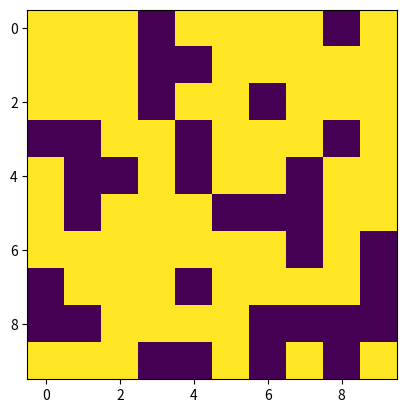

Generate this figure with matplotlib:
import random
import numpy as np
import matplotlib.pyplot as plt
import heapq


class CityGrid:
    def __init__(self, N, M, obstructed_prob=0.3):
        self.N = N
        self.M = M
        self.grid = np.zeros((N, M), dtype=int)

        # Инициализируем блоки с преградами
        for i in range(N):
            for j in range(M):
                if random.random() < obstructed_prob:
                    self.grid[i][j] = 1  # Помечаем как преграду

    def place_tower(self, x, y, range_R):
        # Размещаем башню и визуализируем ее зону покрытия
        for i in range(max(0, x - range_R), min(self.N, x + range_R + 1)):
            for j in range(max(0, y - range_R), min(self.M, y + range_R + 1)):
                if (x - i) ** 2 + (y - j) ** 2 <= range_R ** 2 and self.grid[i][j] != 1:
                    self.grid[i][j] = 2  # Помечаем как покрытие башни

    def optimize_tower_placement(self, range_R):
        # Реализуем алгоритм размещения башен, чтобы покрыть непрегражденные блоки
        for i in range(self.N):
            for j in range(self.M):
                if self.grid[i][j] != 1:
                    self.place_tower(i, j, range_R)

    def find_reliable_path(self, tower1, tower2):
        # Проверяем, являются ли башни валидными
        if self.grid[tower1[0]][tower1[1]] != 2 or self.grid[tower2[0]][tower2[1]] != 2:
            return None  # Одна из башен не в пределах покрытия

        # Граф в виде словаря, где ключи - вершины (башни), а значения - соседи (ближайшие башни)
        graph = {}
        for i in range(self.N):
            for j in range(self.M):
                if self.grid[i][j] == 2:
                    neighbors = []
                    for x in range(max(0, i - 1), min(self.N, i + 2)):
                        for y in range(max(0, j - 1), min(self.M, j + 2)):
                            if self.grid[x][y] == 2 and (x != i or y != j):
                                # Рассчитываем вес ребра на основе надежности
                                reliability = self.calculate_reliability((i, j), (x, y))
                                neighbors.append(((x, y), reliability))
                    graph[(i, j)] = neighbors

        # Используем алгоритм Дейкстры для поиска пути с учетом надежности
        dist = {}  # Минимальное расстояние от начальной вершины (башни) до остальных
        prev = {}  # Предыдущая вершина на пути к текущей вершине
        for vertex in graph:
            dist[vertex] = float('inf')
        dist[tower1] = 0
        queue = [(0, tower1)]

        while queue:
            current_dist, current_vertex = heapq.heappop(queue)
            if current_dist > dist[current_vertex]:
                continue

            for neighbor, reliability in graph[current_vertex]:
                weight = 1 / reliability  # Вес ребра обратно пропорционален надежности
                if dist[current_vertex] + weight < dist[neighbor]:
                    dist[neighbor] = dist[current_vertex] + weight
                    prev[neighbor] = current_vertex
                    heapq.heappush(queue, (dist[neighbor], neighbor))

        # Восстанавливаем путь
        path = []
        current = tower2
        while current in prev:
            path.insert(0, current)
            current = prev[current]

        if path:
            return path
        else:
            return None  # Нет пути между башнями

    def calculate_reliability(self, tower1, tower2):
        # Расчет надежности сигнала между башнями
        distance = self.calculate_distance(tower1, tower2)

        # Пример расчета надежности на основе расстояния (чем ближе, тем надежнее)
        reliability = 1 / (1 + distance)

        return reliability

    def calculate_distance(self, tower1, tower2):
        # Расчет расстояния между башнями (просто Евклидово расстояние)
        x1, y1 = tower1
        x2, y2 = tower2
        distance = ((x2 - x1) ** 2 + (y2 - y1) ** 2) ** 0.5
        return distance

    def visualize_reliable_path(self, path):
        # Визуализация надежного пути между башнями
        if not path:
            return

        reliable_path = np.copy(self.grid)
        for x, y in path:
            reliable_path[x, y] = 3  # Помечаем путь

        plt.imshow(reliable_path, cmap='viridis', interpolation='nearest')
        plt.show()

    def visualize_city(self):
        # Визуализируем CityGrid с использованием Matplotlib
        plt.imshow(self.grid, cmap='viridis', interpolation='nearest')
        plt.show()

    def visualize_grid(self):
        plt.imshow(self.grid, cmap='viridis', interpolation='nearest')
        plt.show()

    def visualize(self, aspect='city', path=None):
        if aspect == 'city':
            plt.imshow(self.grid, cmap='viridis', interpolation='nearest')
            plt.show()
        elif aspect == 'reliable_path' and path:
            reliable_path = np.copy(self.grid)
            for x, y in path:
                reliable_path[x, y] = 3
            plt.imshow(reliable_path, cmap='viridis', interpolation='nearest')
            plt.show()


# Пример использования
city = CityGrid(10, 10)
city.optimize_tower_placement(20)
city.visualize('city')

path = city.find_reliable_path((3, 4), (6, 7))
city.visualize('reliable_path', path)

if path:
    print(f"Надежный путь: {path}")
else:
    print("Надежный путь не найден")
